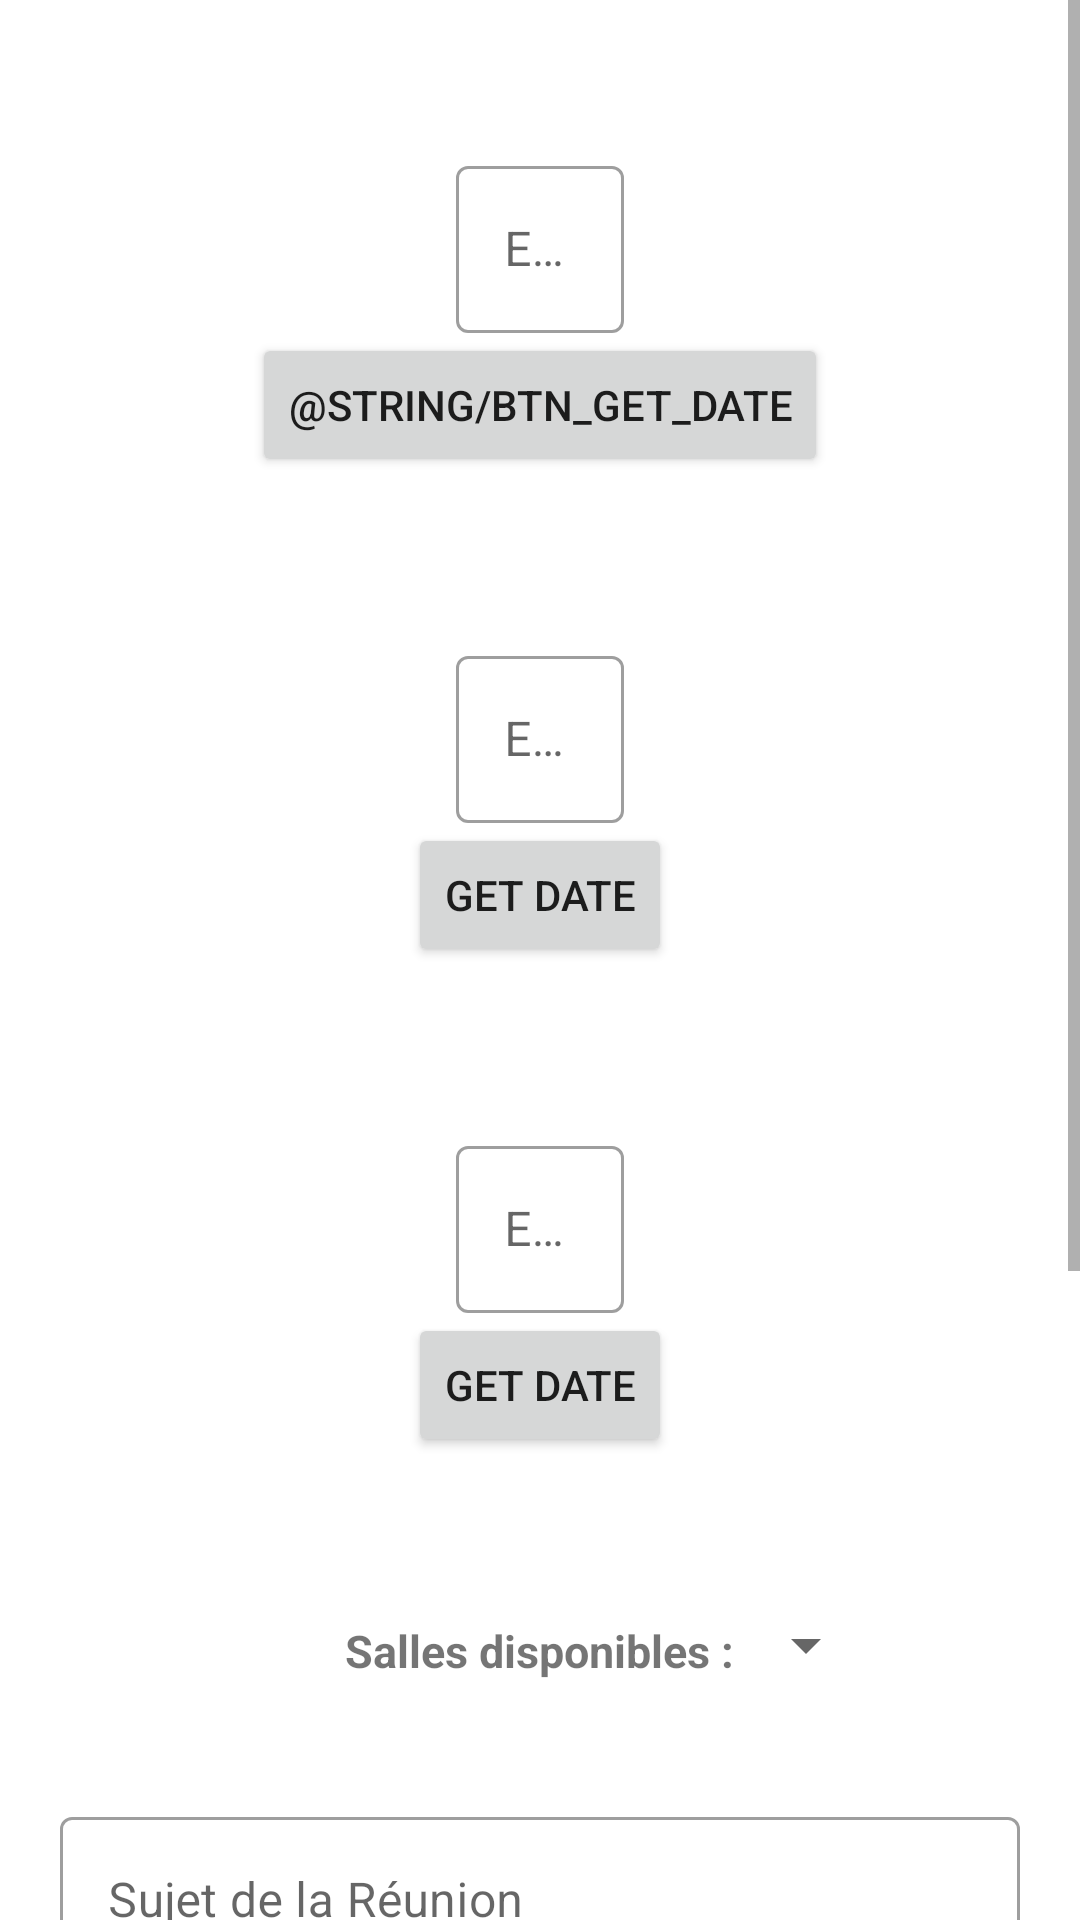

Write the Android layout XML for this screen, with the resource values it uses.
<!-- AndroidManifest.xml: application theme Theme.MaReunion -->
<!-- res/layout/activity_add_reunion.xml -->
<?xml version="1.0" encoding="utf-8"?>
<ScrollView xmlns:android="http://schemas.android.com/apk/res/android"
    xmlns:app="http://schemas.android.com/apk/res-auto"
    xmlns:tools="http://schemas.android.com/tools"
    android:layout_width="match_parent"
    android:layout_height="match_parent"
    android:fillViewport="true">

    <androidx.constraintlayout.widget.ConstraintLayout
        android:layout_width="match_parent"
        android:layout_height="wrap_content"
        android:orientation="vertical"
        tools:context=".controller.AddReunionActivity">

    <RelativeLayout
        android:id="@+id/activity_add_reunion_Date"
        android:layout_width="match_parent"
        android:layout_height="match_parent"
        app:layout_constraintStart_toStartOf="parent"
        app:layout_constraintEnd_toEndOf="parent">

        <com.google.android.material.textfield.TextInputLayout
            android:id="@+id/activity_add_reunion_inputDate"
            style="@style/Widget.MaterialComponents.TextInputLayout.OutlinedBox"
            android:layout_width="wrap_content"
            android:layout_height="wrap_content"
            android:layout_centerHorizontal="true"
            android:layout_marginTop="50dp">

        <com.google.android.material.textfield.TextInputEditText
            android:id="@+id/activity_add_reunion_editDate"
            android:layout_width="wrap_content"
            android:layout_height="wrap_content"
            android:layout_centerHorizontal="true"
            android:ems="10"
            android:hint="Enter Date"
            android:inputType="date"/>

        </com.google.android.material.textfield.TextInputLayout>

        <Button
            android:id="@+id/activity_add_reunion_btnGetDate"
            android:layout_width="wrap_content"
            android:layout_height="wrap_content"
            android:layout_below="@+id/activity_add_reunion_inputDate"
            android:layout_centerHorizontal="true"
            android:text="@string/btn_get_date" />
        <TextView
            android:id="@+id/activity_add_reunion_textViewDate"
            android:layout_width="wrap_content"
            android:layout_height="wrap_content"
            android:layout_below="@+id/activity_add_reunion_btnGetDate"
            android:layout_centerHorizontal="true"
            android:layout_marginTop="10dp"
            android:textStyle="bold"
            android:textSize="18dp"/>

        <com.google.android.material.textfield.TextInputLayout
            android:id="@+id/activity_add_reunion_inputStartHour"
            style="@style/Widget.MaterialComponents.TextInputLayout.OutlinedBox"
            android:layout_width="wrap_content"
            android:layout_height="wrap_content"
            android:layout_centerHorizontal="true"
            android:layout_below="@+id/activity_add_reunion_textViewDate"
            android:layout_marginTop="20dp">

        <com.google.android.material.textfield.TextInputEditText
            android:id="@+id/activity_add_reunion_editStartHour"
            android:layout_width="wrap_content"
            android:layout_height="wrap_content"
            android:layout_centerHorizontal="true"
            android:layout_marginTop="20dp"
            android:ems="10"
            android:hint="Enter Time"
            android:inputType="datetime"/>
        </com.google.android.material.textfield.TextInputLayout>

        <Button
            android:id="@+id/activity_add_reunion_btnGetStartHour"
            android:layout_width="wrap_content"
            android:layout_height="wrap_content"
            android:layout_below="@+id/activity_add_reunion_inputStartHour"
            android:layout_centerHorizontal="true"
            android:text="Get Date" />
        <TextView
            android:id="@+id/activity_add_reunion_textViewStartHour"
            android:layout_width="wrap_content"
            android:layout_height="wrap_content"
            android:layout_below="@+id/activity_add_reunion_btnGetStartHour"
            android:layout_centerHorizontal="true"
            android:layout_marginTop="10dp"
            android:textStyle="bold"
            android:textSize="18dp"/>

        <com.google.android.material.textfield.TextInputLayout
            android:id="@+id/activity_add_reunion_inputEndHour"
            style="@style/Widget.MaterialComponents.TextInputLayout.OutlinedBox"
            android:layout_width="wrap_content"
            android:layout_height="wrap_content"
            android:layout_centerHorizontal="true"
            android:layout_below="@+id/activity_add_reunion_textViewStartHour"
            android:layout_marginTop="20dp">

            <com.google.android.material.textfield.TextInputEditText
                android:id="@+id/activity_add_reunion_editEndHour"
                android:layout_width="wrap_content"
                android:layout_height="wrap_content"
                android:layout_centerHorizontal="true"
                android:layout_marginTop="20dp"
                android:ems="10"
                android:hint="Enter Time"
                android:inputType="datetime"/>
        </com.google.android.material.textfield.TextInputLayout>

        <Button
            android:id="@+id/activity_add_reunion_btnGetEndHour"
            android:layout_width="wrap_content"
            android:layout_height="wrap_content"
            android:layout_below="@+id/activity_add_reunion_inputEndHour"
            android:layout_centerHorizontal="true"
            android:text="Get Date" />
        <TextView
            android:id="@+id/activity_add_reunion_textViewEndHour"
            android:layout_width="wrap_content"
            android:layout_height="wrap_content"
            android:layout_below="@+id/activity_add_reunion_btnGetEndHour"
            android:layout_centerHorizontal="true"
            android:layout_marginTop="10dp"
            android:textStyle="bold"
            android:textSize="18dp"/>


        <TextView
            android:id="@+id/activity_add_reunion_Room"
            android:layout_width="wrap_content"
            android:layout_height="wrap_content"
            android:layout_below="@+id/activity_add_reunion_textViewEndHour"
            android:layout_centerHorizontal="true"
            android:layout_marginTop="20dp"
            android:text="@string/room_name"
            android:textStyle="bold"
            android:textSize="15dp" />

        <Spinner
            android:id="@+id/activity_add_reunion_spinnerRoom"
            android:layout_width="wrap_content"
            android:layout_height="wrap_content"
            android:layout_alignBottom="@+id/activity_add_reunion_Room"
            android:layout_toRightOf="@+id/activity_add_reunion_Room" />

        <com.google.android.material.textfield.TextInputLayout
            android:id="@+id/activity_add_reunion_SubjectReunion"
            style="@style/Widget.MaterialComponents.TextInputLayout.OutlinedBox"
            android:layout_width="match_parent"
            android:layout_height="wrap_content"
            android:paddingHorizontal="20dp"
            android:layout_below="@+id/activity_add_reunion_Room"
            android:layout_marginTop="40dp">

            <com.google.android.material.textfield.TextInputEditText
                android:id="@+id/activity_add_reunion_ReunionName"
                android:layout_width="match_parent"
                android:layout_height="wrap_content"
                android:layout_centerHorizontal="true"
                android:ems="10"
                android:hint="@string/reunion_name"
                android:inputType="text" />
        </com.google.android.material.textfield.TextInputLayout>

        <EditText
            android:id="@+id/activity_add_reunion_editText_participant"
            android:layout_width="match_parent"
            android:layout_height="wrap_content"
            android:layout_centerHorizontal="true"
            android:layout_below="@+id/activity_add_reunion_SubjectReunion"
            android:layout_marginTop="20dp"
            android:ems="10"
            android:inputType="textPersonName"
             />

        <Button
            android:id="@+id/activity_add_reunion_btnAdd_participant"
            android:layout_width="wrap_content"
            android:layout_height="wrap_content"
            android:layout_below="@+id/activity_add_reunion_editText_participant"
            android:layout_marginTop="20dp"
            android:layout_centerHorizontal="true"
            android:text="Add"
            />

        <com.google.android.material.chip.ChipGroup
            android:id="@+id/activity_add_reunion_chipGroup"
            android:layout_width="match_parent"
            android:layout_height="wrap_content"
            android:layout_centerHorizontal="true"
            android:layout_below="@+id/activity_add_reunion_btnAdd_participant"
            android:layout_marginTop="20dp"
            android:background="#F3EEEE"
             />

        <Button
            android:id="@+id/activity_add_reunion_btn_showParticipant"
            android:layout_width="wrap_content"
            android:layout_height="wrap_content"
            android:layout_below="@+id/activity_add_reunion_chipGroup"
            android:layout_marginTop="20dp"
            android:layout_centerHorizontal="true"
            android:text="Show Selections"
             />

        <com.google.android.material.button.MaterialButton
            android:id="@+id/activity_add_reunion_btn_createReunion"
            style="@style/Widget.MaterialComponents.Button"
            android:layout_width="wrap_content"
            android:layout_height="wrap_content"
            android:layout_below="@+id/activity_add_reunion_btn_showParticipant"
            android:layout_centerHorizontal="true"
            android:enabled="false"
            android:layout_gravity="center"
            app:cornerRadius="20dp"
            android:layout_marginTop="20dp"
            android:layout_marginBottom="20dp"
            android:text="@string/add_reunion"/>

    </RelativeLayout>


    </androidx.constraintlayout.widget.ConstraintLayout>
</ScrollView>
<!-- resources referenced by this layout -->
<resources>
  <string name="add_reunion">Ajouter Réunion</string>
  <string name="reunion_name">Sujet de la Réunion</string>
  <string name="room_name">Salles disponibles :</string>
  <style name="Theme.MaReunion" parent="Theme.MaterialComponents.DayNight.DarkActionBar">
          
          <item name="colorPrimary">@color/purple_500</item>
          <item name="colorPrimaryVariant">@color/purple_700</item>
          <item name="colorOnPrimary">@color/white</item>
          
          <item name="colorSecondary">@color/teal_200</item>
          <item name="colorSecondaryVariant">@color/teal_700</item>
          <item name="colorOnSecondary">@color/black</item>
          
          <item name="android:statusBarColor" tools:targetApi="l">?attr/colorPrimaryVariant</item>
          
      </style>
  <color name="purple_500">#FF6200EE</color>
  <color name="purple_700">#FF3700B3</color>
  <color name="white">#FFFFFFFF</color>
  <color name="teal_200">#FF03DAC5</color>
  <color name="teal_700">#FF018786</color>
  <color name="black">#FF000000</color>
</resources>
